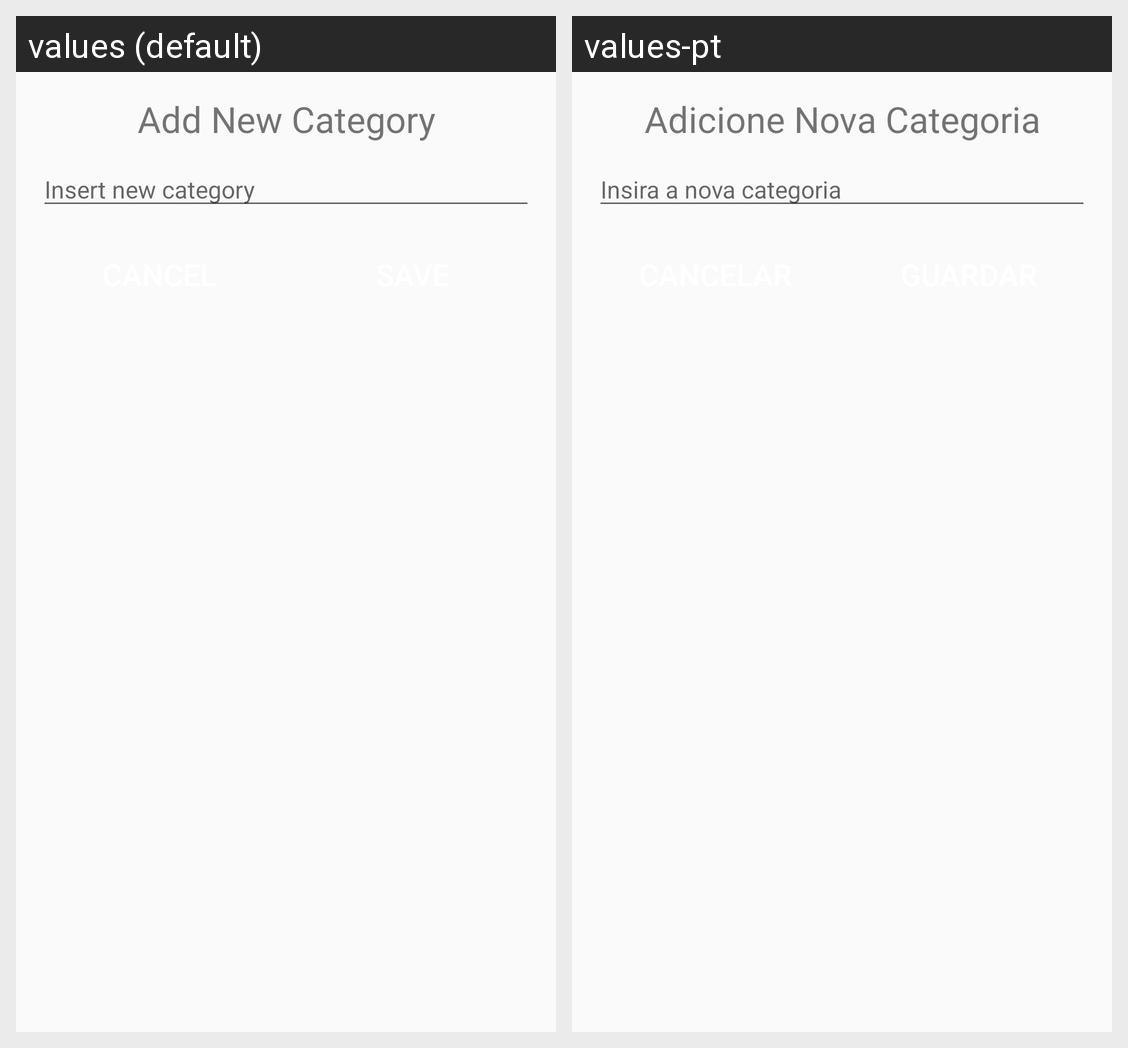

The Android screen above is rendered under two locales of the same app. Produce the string resources it draws, with the default and per-locale values.
Android screen res/layout/add_category_dialog.xml rendered under 2 locales, left to right: values (default), values-pt. Device: Nexus 5 (rendered at 1080×1920; each locale shown at half size, 540×960, under a caption strip naming it); theme Theme.GroceryListManagement.
Strings drawn on this screen, with the default value and each locale's value (text and hints the layout hard-codes, and strings that could not be matched under every locale, appear in the picture but are not listed):

add_new_category_dialog_titlle
  values: Add New Category
  values-pt: Adicione Nova Categoria

insert_new_category_et_dialog_placeholder
  values: Insert new category
  values-pt: Insira a nova categoria
